Run: headless pygame with SDL's dummy video driver; simulated clock (each Clock.tick advances the game by its frame time, no real sleeping); random seed 0; keys injected as events and as key.get_pressed() state; no mouse input.
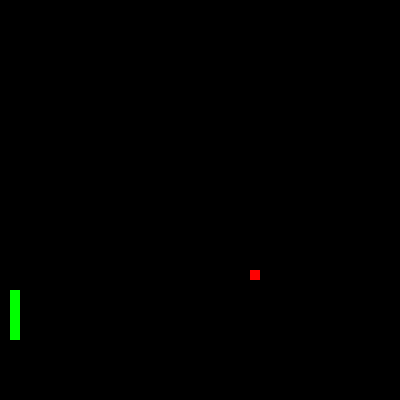
Frame 1 of 2 · flips 1–60 · no input
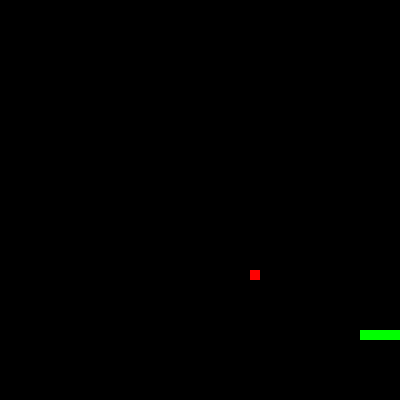
Frame 2 of 2 · flips 61–180 · tapped SPACE, RETURN · held RIGHT (→), D (game ended)

The pygame program that drew these frames:

import random

import pygame


class SnakePart:
    def __init__(self, x, y):
        super().__init__()
        self.x = x
        self.y = y
        self.changes = []

class Fruit:
    def __init__(self, x, y):
        super().__init__()
        self.x = x
        self.y = y
        self.color = (255, 0, 0)

    def draw_fruit(self, dis):
        pygame.draw.rect(dis, self.color, [self.x, self.y, 10, 10])
        pygame.display.update()


class Snake:
    def __init__(self):
        super().__init__()
        self.nrOfParts = 5
        self.parts = [SnakePart(10, 10), SnakePart(10, 20), SnakePart(10, 30), SnakePart(10, 40), SnakePart(10, 50)]
        self.direction = 'down'
        self.color = (0, 255, 0)

    def init_snake(self, dis):
        for part in self.parts:
            pygame.draw.rect(dis, self.color, [part.x, part.y, 10, 10])
        pygame.display.update()

    def draw_snake(self, dis):
        pygame.draw.rect(dis, (0, 0, 0), [self.parts[0].x, self.parts[0].y, 10, 10])
        pygame.draw.rect(dis, self.color, [self.parts[-1].x, self.parts[-1].y, 10, 10])
        pygame.display.update()
        self.parts.pop(0)

    def move_snake(self, dis):
        x = self.parts[-1].x
        y = self.parts[-1].y
        if self.direction == 'down':
            y += 10
        elif self.direction == 'up':
            y -= 10
        elif self.direction == 'left':
            x -= 10
        elif self.direction == 'right':
            x += 10
        self.parts.append(SnakePart(x, y))
        self.draw_snake(dis)

    def change_direction(self, direction):
        self.direction = direction


class Game:
    def __init__(self):
        super().__init__()
        self.player = Snake()
        self.gameOver = False
        self.dis = None
        self.fruit = Fruit(int(random.randrange(10, 390, 10)), int(random.randrange(10, 390, 10)))
        self.start_game()

    def start_game(self):
        pygame.init()
        self.dis = pygame.display.set_mode((400, 400))
        pygame.display.update()
        pygame.display.set_caption('Snake')
        self.player.init_snake(self.dis)
        self.fruit.draw_fruit(self.dis)
        pygame.display.update()
        while not self.gameOver:
            self.run_game()

        pygame.quit()
        quit()

    def run_game(self):
        self.player.move_snake(self.dis)
        self.fruit.draw_fruit(self.dis)
        self.eat()
        self.check_end()
        self.player.change_direction(self.player.direction)
        i = 0
        move_flag = False
        while i < 20000:
            for event in pygame.event.get():
                if event.type == pygame.QUIT:
                    self.gameOver = True
                if event.type == pygame.KEYDOWN:
                    if move_flag is False:
                        if event.key == pygame.K_LEFT:
                            if self.player.direction != 'right':
                                self.player.change_direction('left')
                                move_flag = True
                        elif event.key == pygame.K_RIGHT:
                            if self.player.direction != 'left':
                                self.player.change_direction('right')
                                move_flag = True
                        elif event.key == pygame.K_UP:
                            if self.player.direction != 'down':
                                self.player.change_direction('up')
                                move_flag = True
                        elif event.key == pygame.K_DOWN:
                            if self.player.direction != 'up':
                                self.player.change_direction('down')
                                move_flag = True
            i += 1

    def check_end(self):
        if not (10 <= self.player.parts[-1].x <= 390 and 10 <= self.player.parts[-1].y <= 390):
            self.gameOver = True
        for part in self.player.parts:
            if part.x == self.player.parts[-1].x and part.y == self.player.parts[-1].y:
                if part != self.player.parts[-1]:
                    self.gameOver = True

    def eat(self):
        if self.player.parts[-1].x == self.fruit.x and self.player.parts[-1].y == self.fruit.y:
            if self.player.direction == 'down':
                self.player.parts.append(SnakePart(self.fruit.x, self.fruit.y+10))
            elif self.player.direction == 'up':
                self.player.parts.append(SnakePart(self.fruit.x, self.fruit.y-10))
            elif self.player.direction == 'left':
                self.player.parts.append(SnakePart(self.fruit.x-10, self.fruit.y))
            elif self.player.direction == 'right':
                self.player.parts.append(SnakePart(self.fruit.x+10, self.fruit.y))
            pygame.draw.rect(self.dis, (0, 255, 0), [self.fruit.x, self.fruit.y, 10, 10])
            self.fruit.x = int(random.randrange(10, 390, 10))
            self.fruit.y = int(random.randrange(10, 390, 10))
            self.player.draw_snake(self.dis)
            self.fruit.draw_fruit(self.dis)

start = Game()
